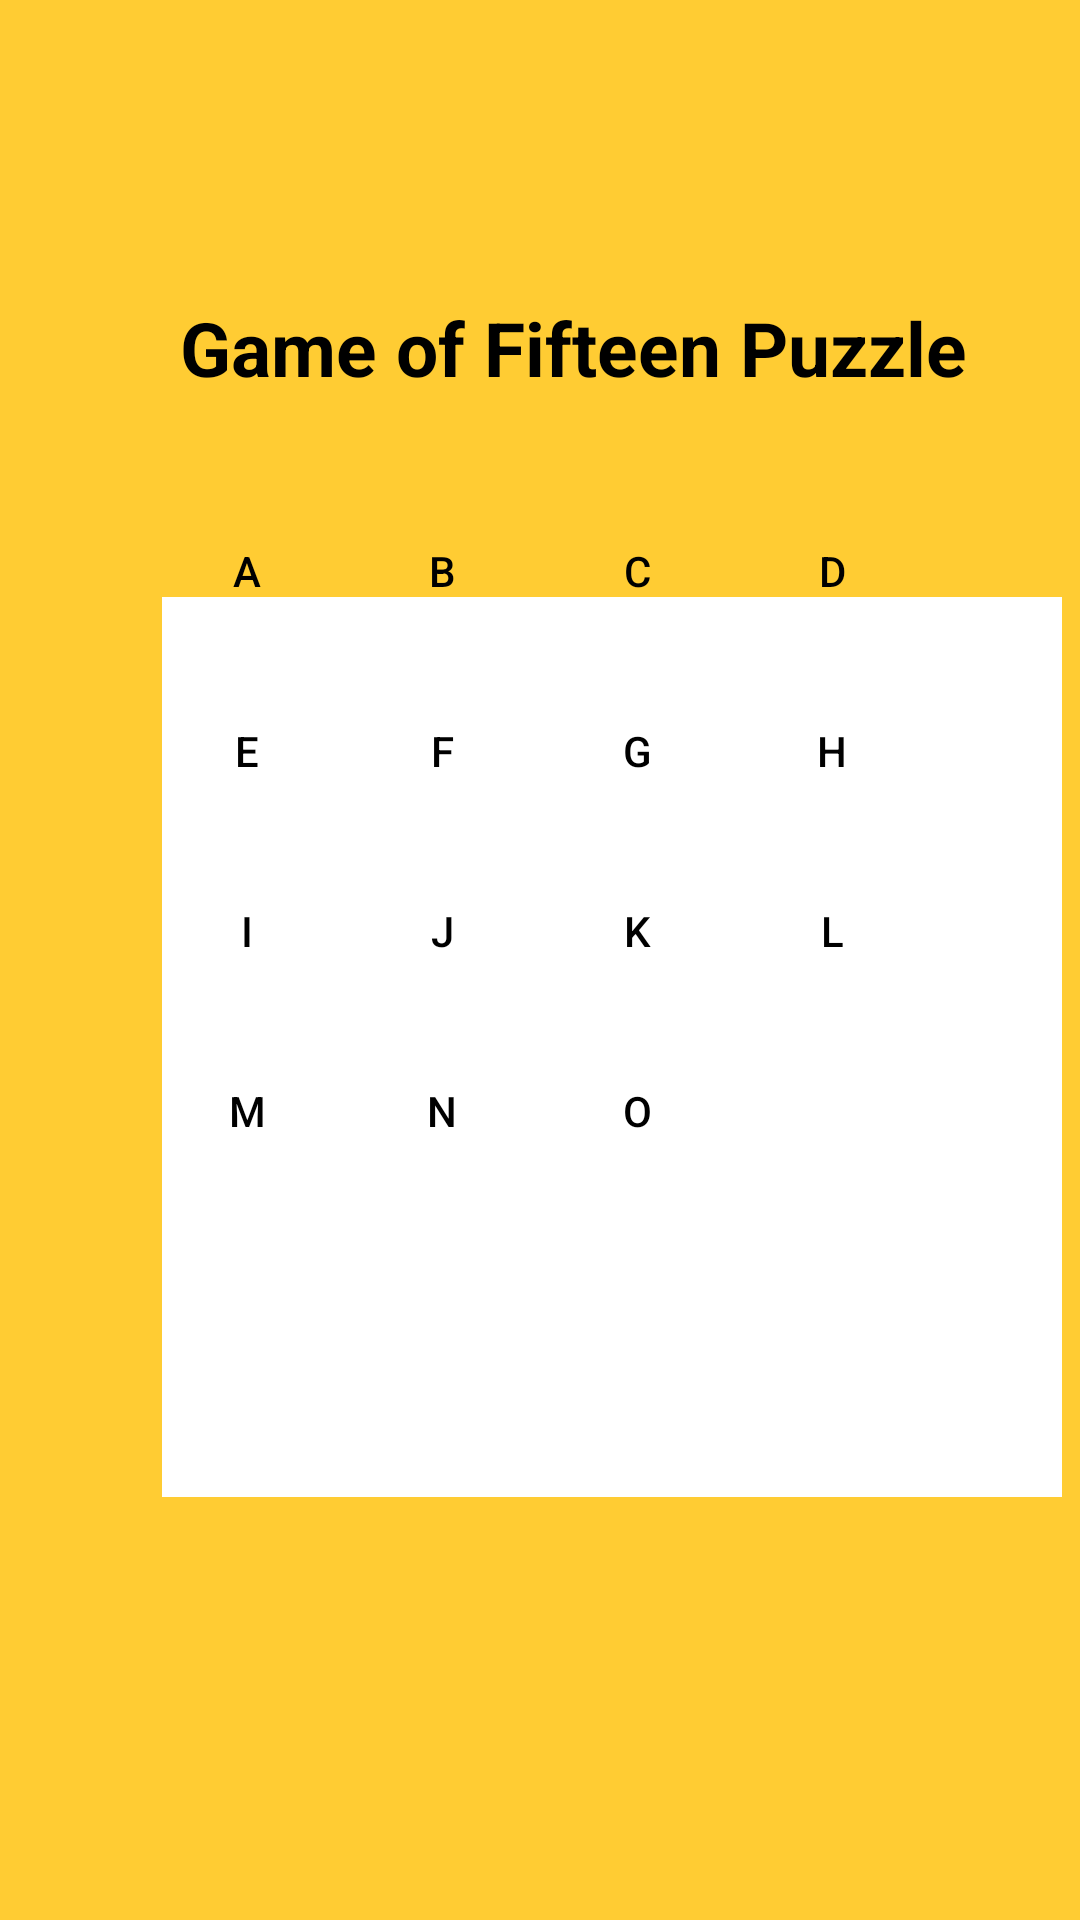

Write the Android layout XML for this screen, with the resource values it uses.
<!-- AndroidManifest.xml: application theme Theme.NadaVSGA -->
<!-- res/layout/activity_menu.xml -->
<?xml version="1.0" encoding="utf-8"?>
<FrameLayout xmlns:android="http://schemas.android.com/apk/res/android"
    xmlns:app="http://schemas.android.com/apk/res-auto"
    xmlns:tools="http://schemas.android.com/tools"
    android:layout_width="match_parent"
    android:layout_height="match_parent"
    android:background="#FFCC33"
    tools:context=".MainActivity">
    <TextView
        android:id="@+id/textView1"
        android:layout_width="wrap_content"
        android:layout_height="wrap_content"
        android:layout_marginLeft="60dp"
        android:layout_marginTop="99dp"
        android:text="Game of Fifteen Puzzle"
        android:textColor="@color/black"
        android:textStyle="bold"
        android:textSize="25sp" />
    <View
        android:id="@+id/view"
        android:layout_width="300dp"
        android:layout_height="300dp"
        android:layout_marginLeft="54dp"
        android:layout_marginTop="199dp"
        android:background="#FFFFFF" />
    <RelativeLayout
        android:id="@+id/group"
        android:layout_width="wrap_content"
        android:layout_height="wrap_content"
        android:layout_marginTop="-40dp"
        android:layout_gravity="center">

        <androidx.appcompat.widget.AppCompatButton
            android:id="@+id/button1"
            style="@style/ButtonStyle"
            android:layout_alignParentStart="true"
            android:layout_alignParentTop="true"
            android:tag="00"
            android:text="A"
            android:textColor="@color/black"
            android:layout_alignParentLeft="true"
            android:background="@drawable/button_color"
            />

        <androidx.appcompat.widget.AppCompatButton
            android:id="@+id/button2"
            style="@style/ButtonStyle"
            android:layout_alignParentTop="true"
            android:layout_marginLeft="5dp"
            android:layout_toEndOf="@id/button1"
            android:layout_toRightOf="@id/button1"
            android:textColor="@color/black"
            android:tag="01"
            android:text="B"
            android:background="@drawable/button_color"
            />

        <androidx.appcompat.widget.AppCompatButton
            android:id="@+id/button3"
            style="@style/ButtonStyle"
            android:layout_toEndOf="@id/button2"
            android:layout_alignParentTop="true"
            android:layout_marginLeft="5dp"
            android:textColor="@color/black"
            android:tag="02"
            android:text="C"
            android:background="@drawable/button_color"
            android:layout_toRightOf="@id/button2" />

        <androidx.appcompat.widget.AppCompatButton
            android:id="@+id/button4"
            style="@style/ButtonStyle"
            android:layout_toEndOf="@id/button3"
            android:layout_marginLeft="5dp"
            android:textColor="@color/black"
            android:layout_alignParentTop="true"
            android:tag="03"
            android:text="D"
            android:background="@drawable/button_color"
            android:layout_toRightOf="@id/button3" />

        <androidx.appcompat.widget.AppCompatButton
            android:id="@+id/button5"
            style="@style/ButtonStyle"
            android:layout_below="@id/button1"
            android:layout_alignParentStart="true"
            android:textColor="@color/black"
            android:layout_alignParentLeft="true"
            android:tag="10"
            android:text="E"
            android:background="@drawable/button_color" />

        <androidx.appcompat.widget.AppCompatButton
            android:id="@+id/button6"
            style="@style/ButtonStyle"
            android:layout_below="@id/button2"
            android:layout_marginLeft="5dp"
            android:layout_toEndOf="@id/button1"
            android:textColor="@color/black"
            android:layout_toRightOf="@id/button5"
            android:tag="11"
            android:text="F"
            android:background="@drawable/button_color" />

        <androidx.appcompat.widget.AppCompatButton
            android:id="@+id/button7"
            style="@style/ButtonStyle"
            android:layout_below="@id/button3"
            android:layout_marginLeft="5dp"
            android:layout_toEndOf="@id/button2"
            android:layout_toRightOf="@id/button6"
            android:textColor="@color/black"
            android:tag="12"
            android:text="G"
            android:background="@drawable/button_color" />

        <androidx.appcompat.widget.AppCompatButton
            android:id="@+id/button8"
            style="@style/ButtonStyle"
            android:layout_below="@id/button4"
            android:layout_marginLeft="5dp"
            android:layout_toEndOf="@id/button3"
            android:layout_toRightOf="@id/button7"
            android:textColor="@color/black"
            android:tag="13"
            android:text="H"
            android:background="@drawable/button_color" />

        <androidx.appcompat.widget.AppCompatButton
            android:id="@+id/button9"
            style="@style/ButtonStyle"
            android:layout_below="@id/button5"
            android:layout_alignParentStart="true"
            android:layout_alignParentLeft="true"
            android:textColor="@color/black"
            android:tag="20"
            android:text="I"
            android:background="@drawable/button_color" />

        <androidx.appcompat.widget.AppCompatButton
            android:id="@+id/button10"
            style="@style/ButtonStyle"
            android:layout_below="@id/button6"
            android:layout_marginLeft="5dp"
            android:layout_toEndOf="@id/button9"
            android:layout_toRightOf="@id/button9"
            android:textColor="@color/black"
            android:tag="21"
            android:text="J"
            android:background="@drawable/button_color" />

        <androidx.appcompat.widget.AppCompatButton
            android:id="@+id/button11"
            style="@style/ButtonStyle"
            android:layout_below="@id/button7"
            android:textColor="@color/black"
            android:layout_marginLeft="5dp"
            android:layout_toEndOf="@id/button10"
            android:layout_toRightOf="@id/button10"
            android:tag="22"
            android:text="K"
            android:background="@drawable/button_color" />

        <androidx.appcompat.widget.AppCompatButton
            android:id="@+id/button12"
            style="@style/ButtonStyle"
            android:layout_below="@id/button8"
            android:layout_marginLeft="5dp"
            android:textColor="@color/black"
            android:layout_toEndOf="@id/button11"
            android:layout_toRightOf="@id/button11"
            android:tag="23"
            android:text="L"
            android:background="@drawable/button_color" />
        <androidx.appcompat.widget.AppCompatButton
            android:id="@+id/button13"
            style="@style/ButtonStyle"
            android:layout_alignParentStart="true"
            android:layout_below="@id/button9"
            android:tag="30"
            android:text="M"
            android:textColor="@color/black"
            android:background="@drawable/button_color"
            android:layout_alignParentLeft="true" />
        <androidx.appcompat.widget.AppCompatButton
            android:id="@+id/button14"
            style="@style/ButtonStyle"
            android:layout_toEndOf="@id/button13"
            android:layout_marginLeft="5dp"
            android:layout_below="@id/button10"
            android:tag="31"
            android:text="N"
            android:textColor="@color/black"
            android:background="@drawable/button_color"
            android:layout_toRightOf="@id/button13" />

        <androidx.appcompat.widget.AppCompatButton
            android:id="@+id/button15"
            style="@style/ButtonStyle"
            android:layout_toEndOf="@id/button14"
            android:layout_marginLeft="5dp"
            android:layout_below="@id/button11"
            android:tag="32"
            android:textColor="@color/black"
            android:text="O"
            android:background="@drawable/button_color"
            android:layout_toRightOf="@id/button14" />

        <androidx.appcompat.widget.AppCompatButton
            android:id="@+id/button16"
            style="@style/ButtonStyle"
            android:layout_below="@id/button12"
            android:layout_marginLeft="5dp"
            android:layout_toEndOf="@id/button15"
            android:layout_toRightOf="@id/button15"
            android:background="@drawable/buttoncolor"
            android:tag="33"
            android:textColor="@color/black"
            tools:ignore="SpeakableTextPresentCheck" />
    </RelativeLayout>

</FrameLayout>
<!-- resources referenced by this layout -->
<resources>
  <!-- drawable button_color (drawable) -->
  <?xml version="1.0" encoding="utf-8"?>
  <selector xmlns:android="http://schemas.android.com/apk/res/android">
      <item android:state_pressed="true">
          <shape
              android:shape="rectangle">
              <color android:drawable="@color/white"/>
              <corners android:radius="10dp" />
          </shape>
      </item>
      <item android:state_enabled="true">
          <shape
              android:shape="rectangle">
              <color android:drawable="@color/purple_500"/>
              <corners android:radius="10dp" />
          </shape>
      </item>
  </selector>
  <!-- drawable buttoncolor (drawable) -->
  <?xml version="1.0" encoding="utf-8"?>
  <selector xmlns:android="http://schemas.android.com/apk/res/android">
      <item android:state_pressed="true">
          <shape
              android:shape="rectangle">
              <color android:drawable="@color/purple_200"/>
              <corners android:radius="10dp" />
          </shape>
      </item>
      <item android:state_enabled="true">
          <shape
              android:shape="rectangle">
              <color android:drawable="@color/white"/>
              <corners android:radius="10dp" />
          </shape>
      </item>
  </selector>
  <style name="ButtonStyle">
          <item name="android:layout_width">60dp</item>
          <item name="android:layout_height">60dp</item>
          <item name="android:onClick">buttonClick</item>
      </style>
  <style name="Theme.NadaVSGA" parent="Theme.MaterialComponents.DayNight.DarkActionBar">
          
          <item name="colorPrimary">@color/purple_500</item>
          <item name="colorPrimaryVariant">@color/purple_700</item>
          <item name="colorOnPrimary">@color/white</item>
          
          <item name="colorSecondary">@color/teal_200</item>
          <item name="colorSecondaryVariant">@color/teal_700</item>
          <item name="colorOnSecondary">@color/black</item>
          
          <item name="android:statusBarColor" tools:targetApi="l">?attr/colorPrimaryVariant</item>
          
      </style>
  <!-- not gathered from this repository: default colours our renderer supplied (Android Studio template values) -->
  <color name="purple_200">#FFBB86FC</color>
  <color name="purple_500">#FF6200EE</color>
  <color name="purple_700">#FF3700B3</color>
  <color name="teal_200">#FF03DAC5</color>
  <color name="teal_700">#FF018786</color>
  <color name="black">#FF000000</color>
  <color name="white">#FFFFFFFF</color>
</resources>
